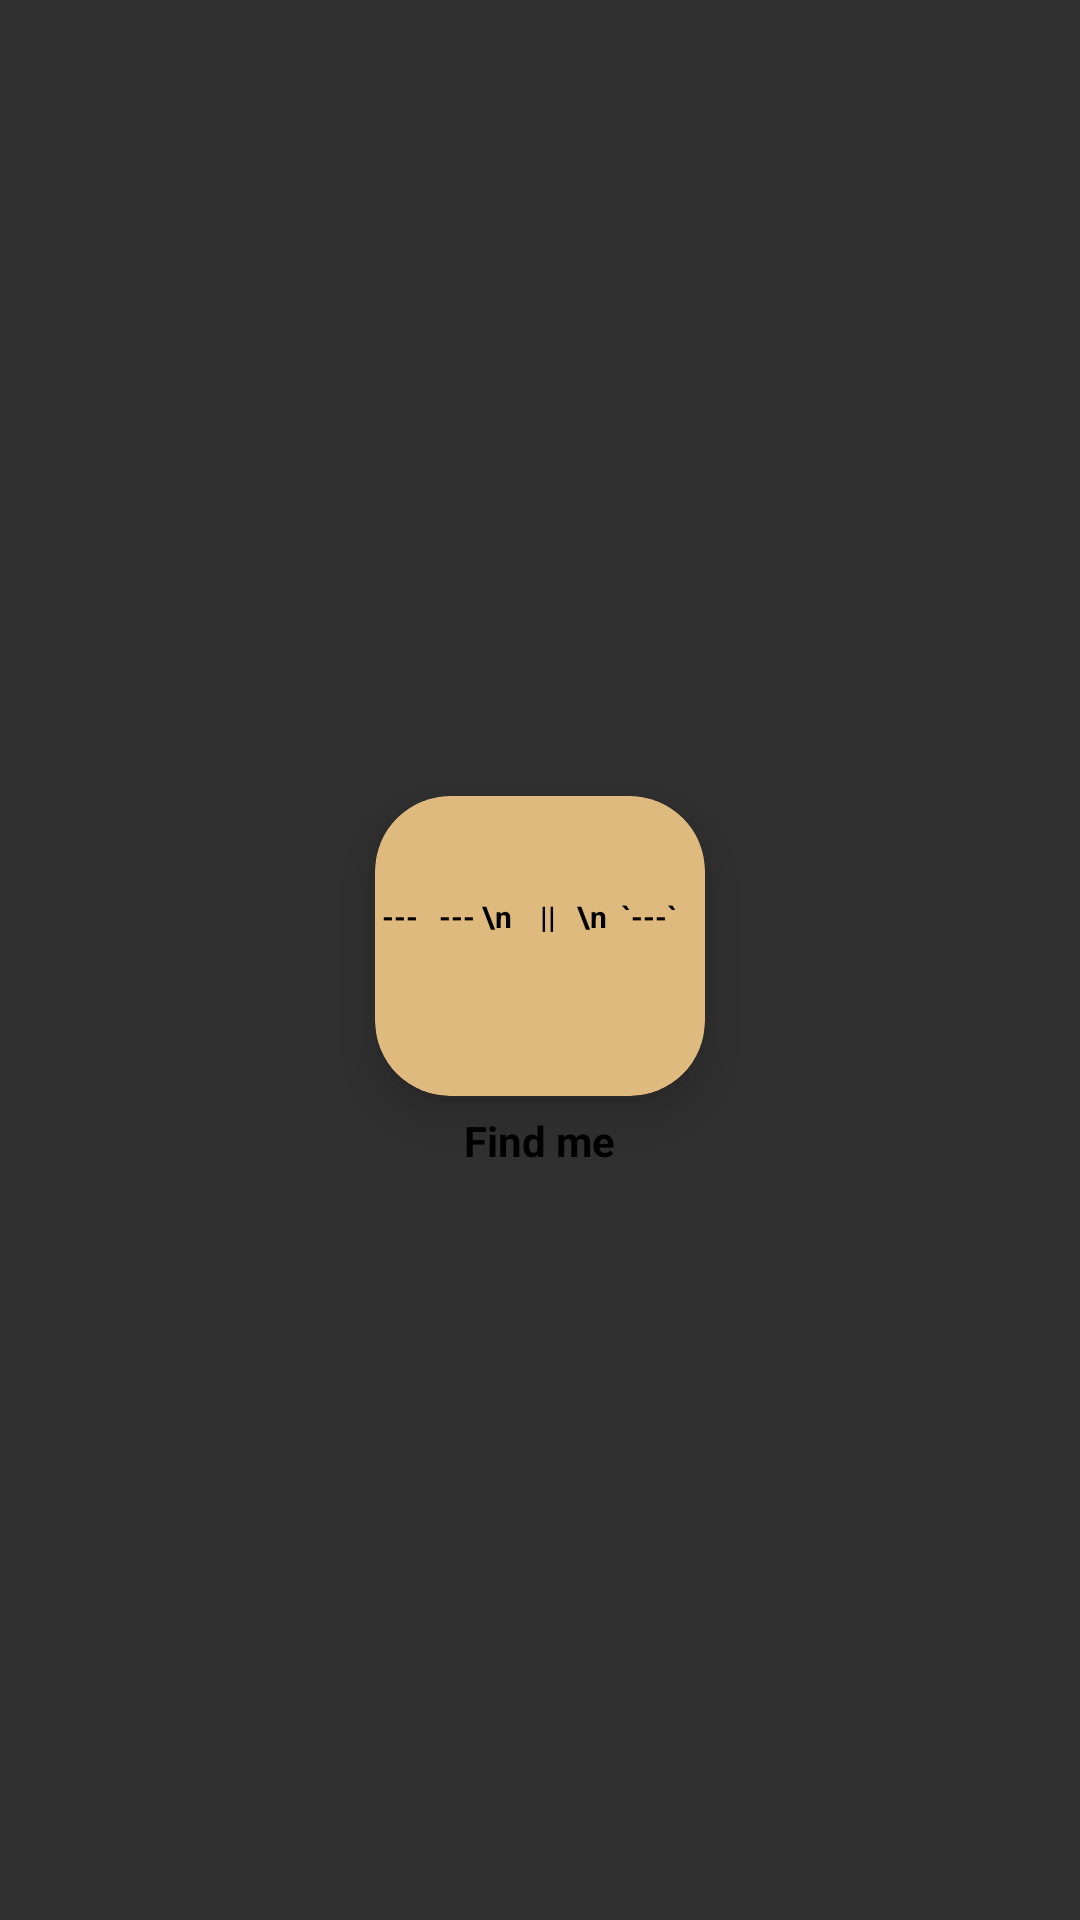

Produce the Android XML layout that renders to this screen, including the resource entries it uses.
<!-- AndroidManifest.xml: application theme Theme.ProjectQR -->
<!-- res/layout/wallet_item.xml -->
<?xml version="1.0" encoding="utf-8"?>
<LinearLayout xmlns:android="http://schemas.android.com/apk/res/android"
    android:layout_width="wrap_content"
    android:layout_height="wrap_content"
    xmlns:app="http://schemas.android.com/apk/res-auto"
    android:orientation="vertical"
    android:gravity="center">

    <androidx.cardview.widget.CardView
        android:layout_width="130dp"
        android:layout_height="130dp"
        app:cardBackgroundColor="#DFBA7E"
        app:cardCornerRadius="25dp"
        app:cardElevation="10dp"
        app:cardUseCompatPadding="true"
        app:cardPreventCornerOverlap="false">

        <TextView
            android:id="@+id/txtview_walletitem_img"
            android:gravity="center"
            android:layout_marginTop="-10dp"
            android:layout_width="wrap_content"
            android:layout_height="wrap_content"
            android:textSize="10sp"
            android:text="---   --- \n    ||   \n  `---`   "
            android:layout_gravity="center"
            android:textStyle="bold"
            android:textColor="@color/black"/>

        <TextView
            android:id="@+id/txtview_walletitem_img_name"
            android:layout_width="wrap_content"
            android:layout_height="wrap_content"
            android:layout_gravity="center"
            android:textSize="10sp"
            android:text=""
            android:ellipsize="end"
            android:maxLines="1"
            android:paddingLeft="10dp"
            android:paddingRight="10dp"
            android:textStyle="bold"
            android:textColor="@color/black"
            android:layout_marginTop="35dp"/>

    </androidx.cardview.widget.CardView>

    <TextView
        android:id="@+id/txtview_walletitem_img_pts"
        android:layout_width="wrap_content"
        android:layout_height="wrap_content"
        android:text="Find me"
        android:textStyle="bold"
        android:textColor="@color/black"
        android:layout_marginTop="-10dp">
    </TextView>
</LinearLayout>
<!-- resources referenced by this layout -->
<resources>
  <color name="black">#FF000000</color>
  <style name="Theme.ProjectQR" parent="Theme.AppCompat.NoActionBar">
          
          <item name="colorPrimary">#CB8932</item>
          <item name="colorPrimaryVariant">@color/purple_700</item>
          <item name="colorOnPrimary">@color/white</item>
          
          <item name="colorSecondary">@color/teal_200</item>
          <item name="colorSecondaryVariant">@color/teal_700</item>
          <item name="colorOnSecondary">@color/black</item>
          
          <item name="android:statusBarColor">#CB8932</item>
          
          <item name="android:editTextColor">@android:color/black</item>
          <item name="android:textColorHint">#605F5F</item>
      </style>
  <color name="purple_700">#FF3700B3</color>
  <color name="white">#FFFFFFFF</color>
  <color name="teal_200">#FF03DAC5</color>
  <color name="teal_700">#FF018786</color>
</resources>
